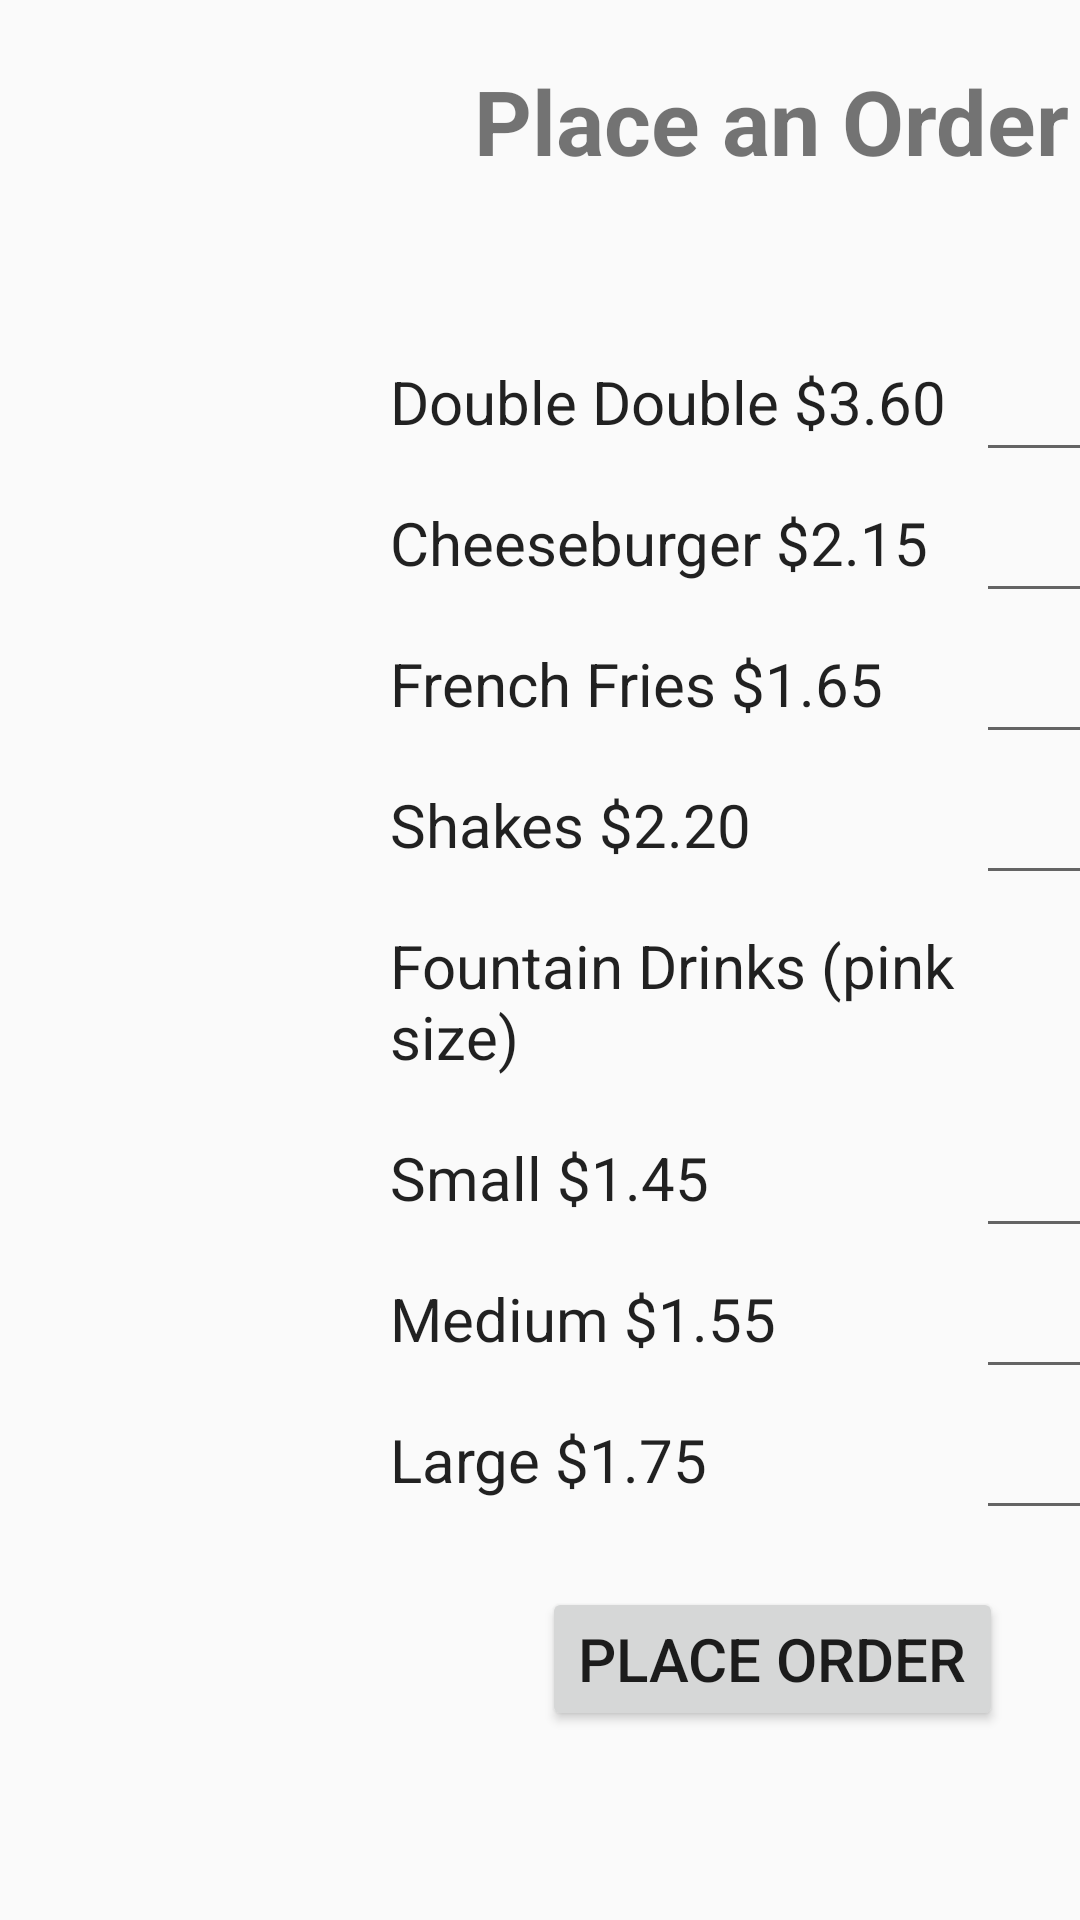

Produce the Android XML layout that renders to this screen, including the resource entries it uses.
<!-- AndroidManifest.xml: application theme AppTheme -->
<!-- res/layout/activity_order.xml -->
<?xml version="1.0" encoding="utf-8"?>
<GridLayout
    xmlns:android="http://schemas.android.com/apk/res/android"
    xmlns:tools="http://schemas.android.com/tools"
    android:layout_width="match_parent"
    android:layout_height="match_parent"
    android:columnCount="2"
    android:rowCount="11"
    android:orientation="vertical"
    android:background="@drawable/order_background"
    tools:context="edu.orangecoastcollege.cs273.example.inandout.SummaryActivity">

    <TextView
        android:id="@+id/placeOrderTitleTV"
        android:layout_columnSpan="2"
        android:layout_column="0"
        android:layout_row="0"
        android:layout_gravity="center|top"
        android:textSize="30sp"
        android:textStyle="bold"
        android:paddingBottom="50dp"
        android:paddingTop="20dp"
        android:text="@string/place_an_order" />

    <TextView
        android:id="@+id/doubleDoubleTV"
        android:layout_column="0"
        android:layout_row="1"
        style="@style/LabelTextViewType"
        android:text="@string/double_double"
        android:onClick="placeOrderButton"/>


    <EditText
        android:id="@+id/doubleDoubleEditText"
        android:layout_column="1"
        android:layout_row="1"
        style="@style/EditTextViewType" />

    <TextView
        android:id="@+id/cheeseBurgerTV"
        style="@style/LabelTextViewType"
        android:layout_column="0"
        android:layout_row="2"
        android:text="@string/cheese_burger" />

    <EditText
        android:id="@+id/cheeseBurgerEditText"
        style="@style/EditTextViewType"
        android:layout_column="1"
        android:layout_row="2" />

    <TextView
        android:id="@+id/frenchFriesTV"
        style="@style/LabelTextViewType"
        android:layout_column="0"
        android:layout_row="3"
        android:text="@string/french_fries" />

    <EditText
        android:id="@+id/frenchFriesEditText"
        style="@style/EditTextViewType"
        android:layout_column="1"
        android:layout_row="3"/>

    <TextView
        android:id="@+id/shakesTV"
        style="@style/LabelTextViewType"
        android:layout_column="0"
        android:layout_row="4"
        android:text="@string/shakes" />

    <EditText
        android:id="@+id/shakesEditText"
        style="@style/EditTextViewType"
        android:layout_column="1"
        android:layout_row="4" />

    <TextView
        android:id="@+id/fountainDrinkTV"
        android:layout_columnSpan="2"
        android:layout_row="5"
        android:layout_column="0"
        style="@style/LabelTextViewType"
        android:text="@string/fountain_drink" />

    <TextView
        android:id="@+id/smallSizeTV"
        style="@style/LabelTextViewType"
        android:layout_column="0"
        android:layout_row="6"
        android:text="@string/small_size" />

    <EditText
        android:id="@+id/smallSizeEditText"
        style="@style/EditTextViewType"
        android:layout_column="1"
        android:layout_row="6" />

    <TextView
        android:id="@+id/mediumSizeTV"
        style="@style/LabelTextViewType"
        android:layout_column="0"
        android:layout_row="7"
        android:text="@string/medium_size" />

    <EditText
        android:id="@+id/mediumSizeEditText"
        style="@style/EditTextViewType"
        android:layout_column="1"
        android:layout_row="7" />

    <TextView
        android:id="@+id/largeSizeTV"
        style="@style/LabelTextViewType"
        android:layout_column="0"
        android:layout_row="8"
        android:text="@string/large_size" />

    <EditText
        android:id="@+id/largeSizeEditText"
        style="@style/EditTextViewType"
        android:layout_column="1"
        android:layout_row="8" />


    <TextView
        android:layout_column="0"
        android:layout_row="9" />

    <Button
        android:id="@+id/placeOrderButton"
        android:layout_width="wrap_content"
        android:layout_height="wrap_content"
        android:layout_column="0"
        android:layout_columnSpan="2"
        android:layout_row="10"
        android:textSize="20sp"
        android:layout_gravity="top|center"
        android:text="@string/place_order_button_text" />

</GridLayout>
<!-- resources referenced by this layout -->
<resources>
  <string name="cheese_burger">Cheeseburger $2.15 </string>
  <string name="double_double">Double Double $3.60 </string>
  <string name="fountain_drink">Fountain Drinks (pink size)</string>
  <string name="french_fries">French Fries $1.65 </string>
  <string name="large_size">Large $1.75 </string>
  <string name="medium_size">Medium $1.55 </string>
  <string name="place_an_order">Place an Order</string>
  <string name="place_order_button_text">PLACE ORDER</string>
  <string name="shakes">Shakes $2.20 </string>
  <string name="small_size">Small $1.45 </string>
  <style name="EditTextViewType" parent="TextSizeType">
          <item name="android:inputType">number</item>
          <item name="android:gravity">center</item>
          <item name="android:ems">8</item>
      </style>
  <style name="LabelTextViewType" parent="TextSizeType">
          <item name="android:layout_marginLeft">120dp</item>
      </style>
  <style name="AppTheme" parent="Theme.AppCompat.Light.DarkActionBar">
          
          <item name="colorPrimary">@color/colorPrimary</item>
          <item name="colorPrimaryDark">@color/colorPrimaryDark</item>
          <item name="colorAccent">@color/colorAccent</item>
      </style>
  <style name="TextSizeType" parent="columnElementType">
          <item name="android:textSize">20sp</item>
      </style>
  <style name="columnElementType" parent="TextAppearance.AppCompat">
          <item name="android:layout_gravity">top</item>
          <item name="android:layout_width">wrap_content</item>
          <item name="android:layout_height">wrap_content</item>
          <item name="android:padding">10dp</item>
      </style>
  <!-- not gathered from this repository: default colours our renderer supplied (Android Studio template values) -->
  <color name="colorPrimary">#FF6200EE</color>
  <color name="colorPrimaryDark">#FF3700B3</color>
  <color name="colorAccent">#FF03DAC5</color>
</resources>
